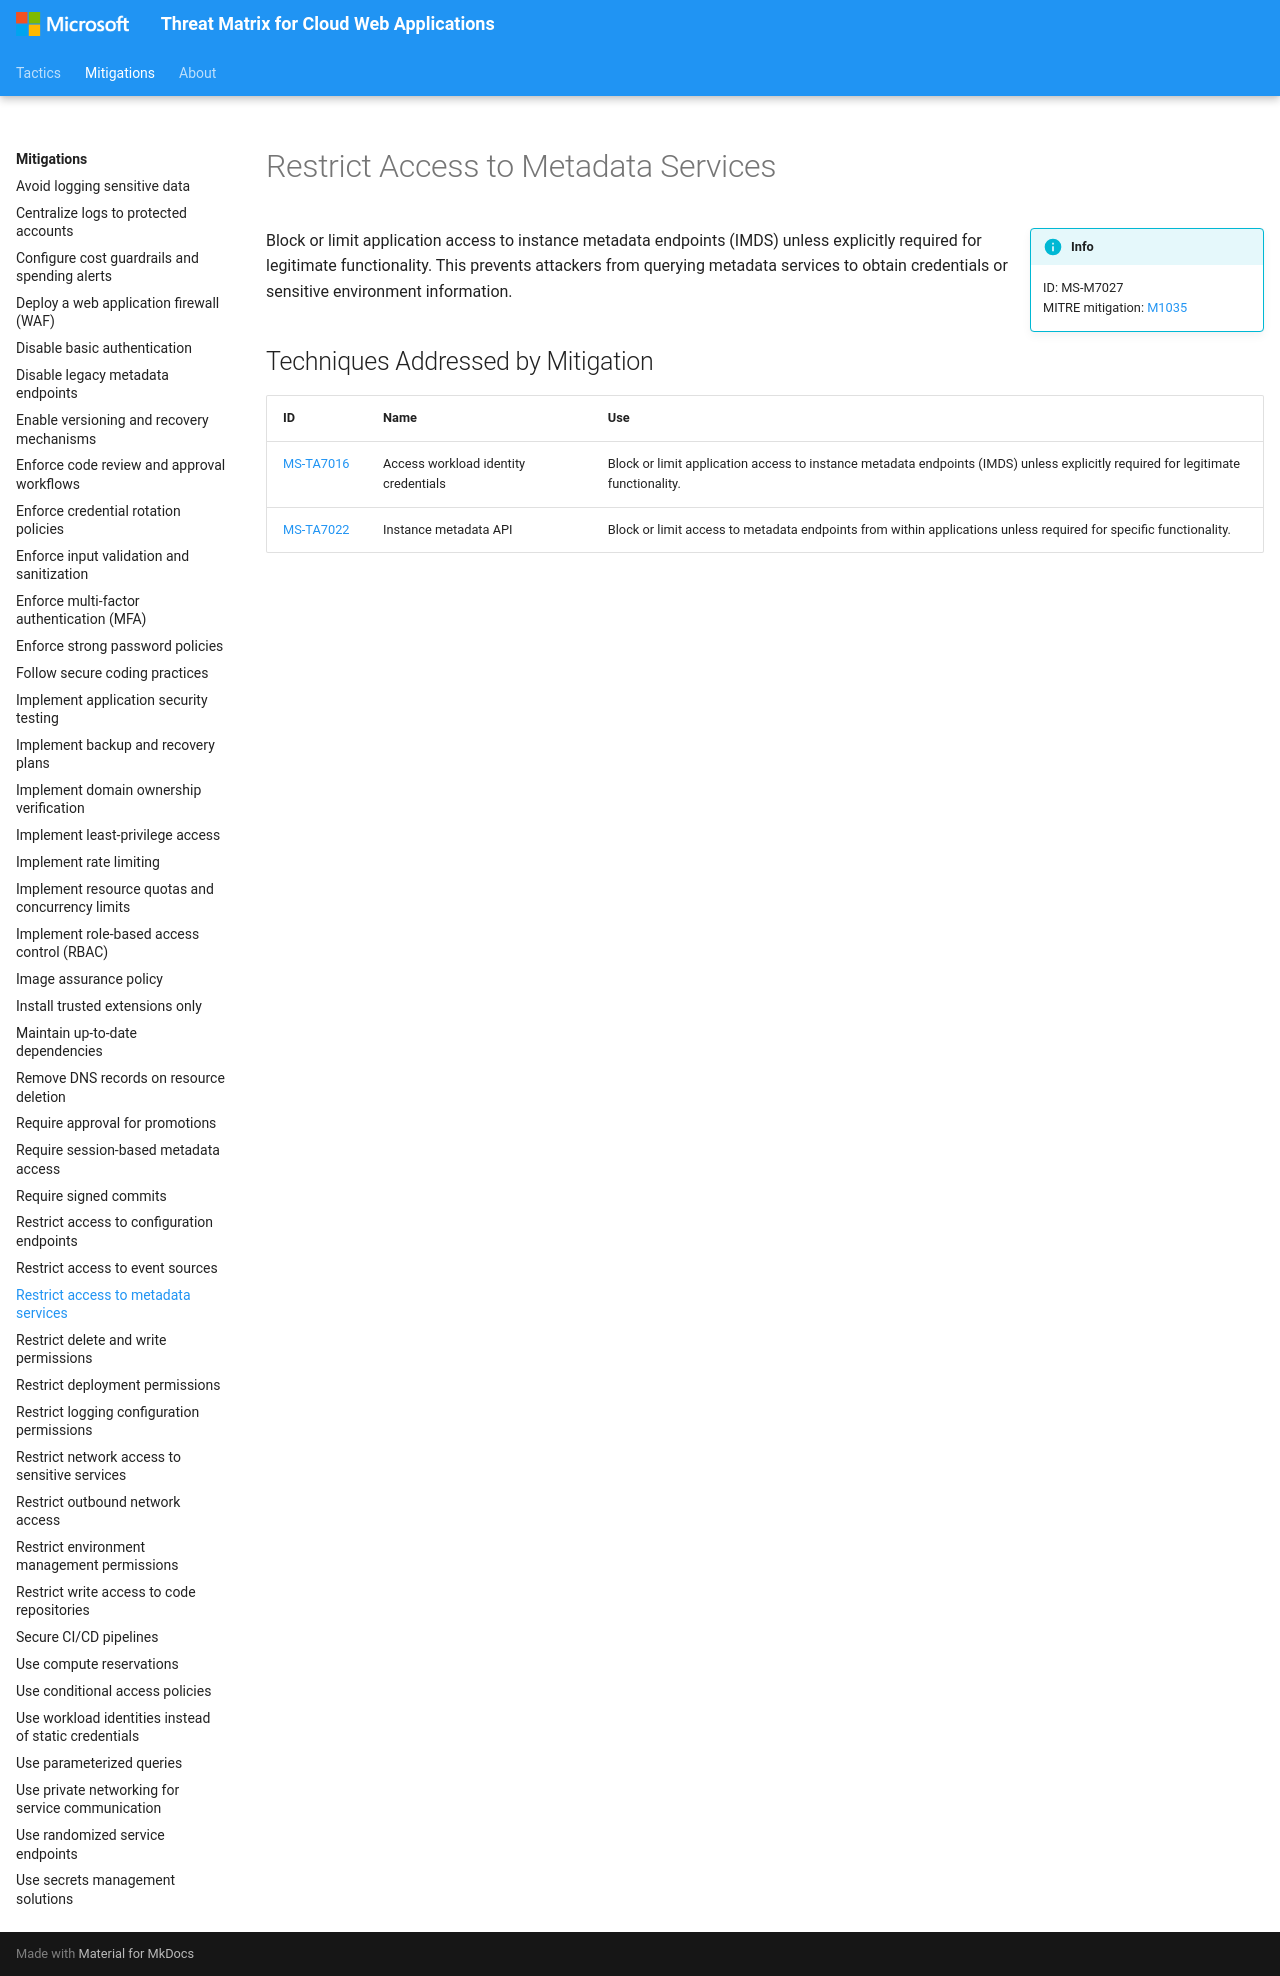

repository: microsoft/Threat-Matrix-for-Cloud-Web-Applications · page: mitigations/Restrict access to metadata services/index.html · generator: mkdocs

---
hide:
  - toc
  - footer
---

# Restrict Access to Metadata Services

!!! info inline end
    ID: MS-M7027<br>
    MITRE mitigation: [M1035](https://attack.mitre.org/mitigations/M1035/)

Block or limit application access to instance metadata endpoints (IMDS) unless explicitly required for legitimate functionality. This prevents attackers from querying metadata services to obtain credentials or sensitive environment information.

## Techniques Addressed by Mitigation

|ID|Name|Use|
|--|----------|-----------|
|[MS-TA7016](../techniques/Access%20workload%20identity%20credentials.md)|Access workload identity credentials|Block or limit application access to instance metadata endpoints (IMDS) unless explicitly required for legitimate functionality.|
|[MS-TA7022](../techniques/Instance%20metadata%20API.md)|Instance metadata API|Block or limit access to metadata endpoints from within applications unless required for specific functionality.|
